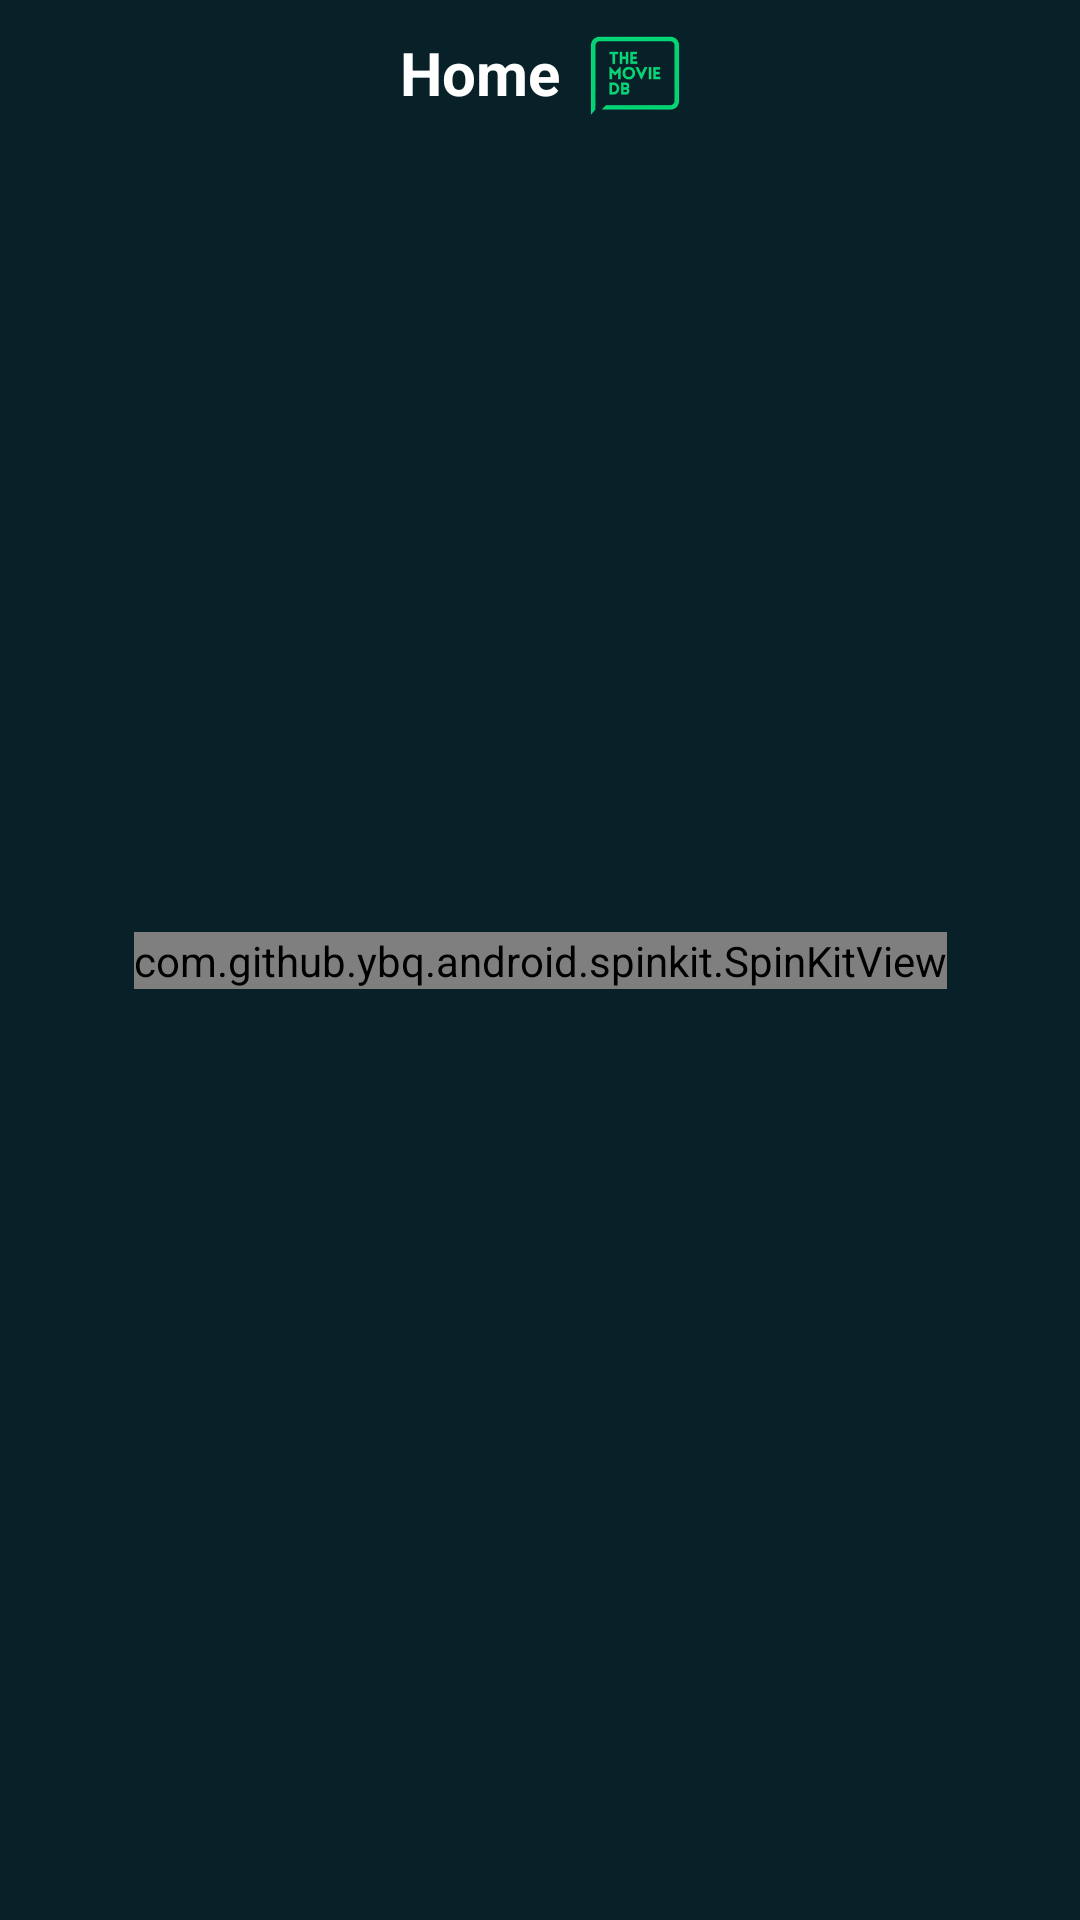

Android layout source for this screen:
<!-- AndroidManifest.xml: application theme Theme.Tmdb -->
<!-- res/layout/fragment_my_home.xml -->
<?xml version="1.0" encoding="utf-8"?>
<androidx.constraintlayout.widget.ConstraintLayout xmlns:android="http://schemas.android.com/apk/res/android"
    xmlns:tools="http://schemas.android.com/tools"
    android:layout_width="match_parent"
    android:layout_height="match_parent"
    android:background="@color/mainColor"
    xmlns:app="http://schemas.android.com/apk/res-auto"
    tools:context=".Ui.MyHome.MyHomeFragment">



    <ScrollView
        android:layout_width="match_parent"
        android:layout_height="match_parent">
        <androidx.constraintlayout.widget.ConstraintLayout
            android:layout_width="match_parent"
            android:layout_height="match_parent"
            android:id="@+id/mainLayout"
            android:visibility="gone"
            android:paddingBottom="80sp">




            <TextView
                android:layout_width="wrap_content"
                android:layout_height="wrap_content"
                app:layout_constraintTop_toTopOf="parent"
                app:layout_constraintStart_toStartOf="parent"
                android:layout_marginStart="20sp"
                android:text="@string/popular"
                android:layout_marginTop="70sp"
                android:id="@+id/txt1"
                android:textStyle="bold"
                android:textColor="@color/white"
                android:textSize="16sp"
                />

            <TextView
                android:layout_width="wrap_content"
                android:layout_height="wrap_content"
                app:layout_constraintTop_toTopOf="@id/txt1"
                app:layout_constraintBottom_toBottomOf="@id/txt1"
                app:layout_constraintEnd_toEndOf="parent"
                android:layout_marginEnd="30sp"
                android:text="@string/see_all"
                android:id="@+id/seeallpopular"
                android:textStyle="bold"
                android:textColor="@color/SecondColor"
                android:textSize="12sp"
                />

            <androidx.recyclerview.widget.RecyclerView
                android:id="@+id/recycler1"
                android:layout_width="match_parent"
                android:layout_marginStart="20sp"
                app:layout_constraintTop_toBottomOf="@id/txt1"
                android:layout_marginTop="10sp"
                android:paddingEnd="20sp"
                android:layout_height="wrap_content"
                app:layoutManager="androidx.recyclerview.widget.LinearLayoutManager"
                android:orientation="horizontal"
                />

            <TextView
                android:layout_width="wrap_content"
                android:layout_height="wrap_content"
                android:paddingEnd="20sp"
                app:layout_constraintTop_toBottomOf="@id/recycler1"
                app:layout_constraintStart_toStartOf="parent"
                android:layout_marginStart="20sp"
                android:layout_marginTop="10sp"
                android:text="@string/top_rated"
                android:id="@+id/txt2"
                android:textStyle="bold"
                android:textColor="@color/white"
                android:textSize="16sp"
                />
            <TextView
                android:layout_width="wrap_content"
                android:layout_height="wrap_content"
                app:layout_constraintTop_toTopOf="@id/txt2"
                app:layout_constraintBottom_toBottomOf="@id/txt2"
                app:layout_constraintEnd_toEndOf="parent"
                android:layout_marginEnd="30sp"
                android:text="@string/see_all"
                android:id="@+id/seealltop"
                android:textStyle="bold"
                android:textColor="@color/SecondColor"
                android:textSize="12sp"
                />

            <androidx.recyclerview.widget.RecyclerView
                android:id="@+id/recycler2"
                android:layout_width="match_parent"
                android:layout_marginStart="20sp"
                android:paddingEnd="20sp"
                app:layout_constraintTop_toBottomOf="@id/txt2"
                android:layout_marginTop="10sp"
                android:layout_height="wrap_content"
                app:layoutManager="androidx.recyclerview.widget.LinearLayoutManager"
                android:orientation="horizontal"
                />

            <TextView
                android:layout_width="wrap_content"
                android:layout_height="wrap_content"
                android:paddingEnd="20sp"
                app:layout_constraintTop_toBottomOf="@id/recycler2"
                app:layout_constraintStart_toStartOf="parent"
                android:layout_marginStart="20sp"
                android:layout_marginTop="10sp"
                android:text="@string/now_playing"
                android:id="@+id/txt3"
                android:textStyle="bold"
                android:textColor="@color/white"
                android:textSize="16sp"
                />

            <androidx.recyclerview.widget.RecyclerView
                android:id="@+id/recycler3"
                android:layout_width="match_parent"
                android:layout_marginStart="10sp"
                android:paddingEnd="20sp"
                app:layout_constraintTop_toBottomOf="@id/txt3"
                android:layout_marginTop="10sp"
                android:layout_height="wrap_content"
                app:layoutManager="androidx.recyclerview.widget.LinearLayoutManager"
                android:orientation="horizontal"
                />
            <TextView
                android:layout_width="wrap_content"
                android:layout_height="wrap_content"
                android:paddingEnd="20sp"
                app:layout_constraintTop_toBottomOf="@id/recycler3"
                app:layout_constraintStart_toStartOf="parent"
                android:layout_marginStart="20sp"
                android:layout_marginTop="10sp"
                android:text="@string/upcoming"
                android:id="@+id/txt4"
                android:textStyle="bold"
                android:textColor="@color/white"
                android:textSize="16sp"
                />
            <TextView
                android:layout_width="wrap_content"
                android:layout_height="wrap_content"
                app:layout_constraintTop_toTopOf="@id/txt4"
                app:layout_constraintBottom_toBottomOf="@id/txt4"
                app:layout_constraintEnd_toEndOf="parent"
                android:layout_marginEnd="30sp"
                android:text="@string/see_all"
                android:id="@+id/seeallupcoming"
                android:textStyle="bold"
                android:textColor="@color/SecondColor"
                android:textSize="12sp"
                />

            <androidx.recyclerview.widget.RecyclerView
                android:id="@+id/recycler4"
                android:layout_width="match_parent"
                android:layout_marginStart="20sp"
                android:paddingEnd="20sp"
                app:layout_constraintTop_toBottomOf="@id/txt4"
                android:layout_marginTop="10sp"
                android:layout_height="wrap_content"
                app:layoutManager="androidx.recyclerview.widget.LinearLayoutManager"
                android:orientation="horizontal"
                />

        </androidx.constraintlayout.widget.ConstraintLayout>
    </ScrollView>

    <com.github.ybq.android.spinkit.SpinKitView
        android:id="@+id/bar"
        android:layout_width="wrap_content"
        android:layout_height="wrap_content"
        app:layout_constraintTop_toTopOf="parent"
        app:layout_constraintBottom_toBottomOf="parent"
        app:layout_constraintStart_toStartOf="parent"
        app:layout_constraintEnd_toEndOf="parent"
        style="@style/SpinKitView.Circle"
        app:SpinKit_Color="@color/SecondColor" />

    <androidx.constraintlayout.widget.ConstraintLayout
        android:layout_width="match_parent"
        android:layout_height="50sp"
        app:layout_constraintTop_toTopOf="parent"
        app:layout_constraintStart_toStartOf="parent"
        app:layout_constraintEnd_toEndOf="parent"
        android:background="@color/mainColor"
        android:id="@+id/lay">

        <androidx.constraintlayout.widget.ConstraintLayout
            android:layout_width="wrap_content"
            android:layout_height="wrap_content"
            app:layout_constraintTop_toTopOf="parent"
            app:layout_constraintStart_toStartOf="parent"
            app:layout_constraintEnd_toEndOf="parent"
            app:layout_constraintBottom_toBottomOf="parent"
            android:id="@+id/lay1">

            <TextView
                android:layout_width="wrap_content"
                android:layout_height="wrap_content"
                app:layout_constraintTop_toTopOf="parent"
                app:layout_constraintStart_toStartOf="parent"
                android:text="@string/the_movie_db"
                android:id="@+id/title"
                android:textStyle="bold"
                android:textColor="@color/white"
                android:textSize="20sp"
                />
            <ImageView
                android:layout_width="30dp"
                android:layout_height="30dp"
                app:layout_constraintStart_toEndOf="@id/title"
                app:layout_constraintTop_toTopOf="@id/title"
                app:layout_constraintBottom_toBottomOf="@id/title"
                android:src="@drawable/tmdp"
                android:layout_marginStart="10sp"/>

        </androidx.constraintlayout.widget.ConstraintLayout>

    </androidx.constraintlayout.widget.ConstraintLayout>



</androidx.constraintlayout.widget.ConstraintLayout>
<!-- resources referenced by this layout -->
<resources>
  <color name="SecondColor">#0296E5</color>
  <color name="mainColor">#082028</color>
  <color name="white">#FFFFFFFF</color>
  <!-- drawable tmdp: png bitmap (drawable, 15771 bytes) -->
  <string name="now_playing">Now Playing</string>
  <string name="popular">Popular</string>
  <string name="see_all">See all</string>
  <string name="the_movie_db">Home</string>
  <string name="top_rated">Top Rated</string>
  <string name="upcoming">Upcoming</string>
  <style name="Theme.Tmdb" parent="Theme.MaterialComponents.DayNight.NoActionBar">
          
          <item name="colorPrimary">@color/SecondColor</item>
          <item name="colorPrimaryVariant">@color/mainColor</item>
          <item name="colorOnPrimary">@color/white</item>
          <item name="android:windowIsTranslucent">true</item>
          
          <item name="colorSecondary">@color/teal_200</item>
          <item name="colorSecondaryVariant">@color/teal_700</item>
          <item name="colorOnSecondary">@color/black</item>
          
          <item name="android:statusBarColor" tools:targetApi="l">?attr/colorPrimaryVariant</item>
          
      </style>
  <color name="teal_200">#FF03DAC5</color>
  <color name="teal_700">#FF018786</color>
  <color name="black">#FF000000</color>
</resources>
